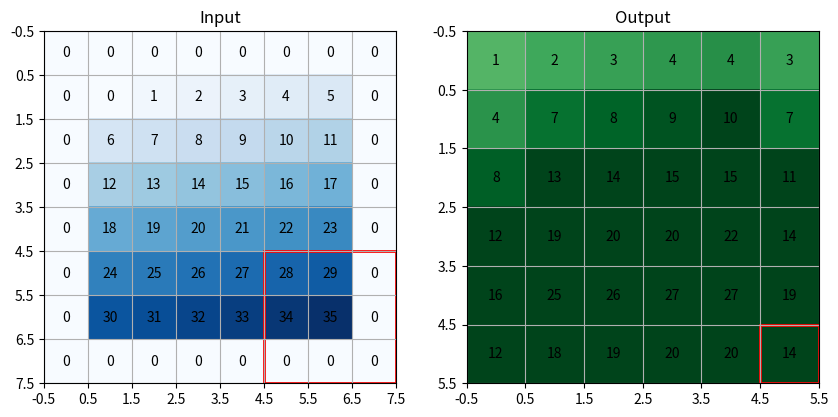

The matplotlib source for this figure:
import numpy as np
import matplotlib.pyplot as plt
import matplotlib.patches as patches
from matplotlib.animation import FuncAnimation, PillowWriter

# ---------------------------
# Parameters
# ---------------------------
image_size = (6, 6)
kernel_size = (3, 3)
kernel = np.ones(kernel_size) / (kernel_size[0] * kernel_size[1])

stride = 1
padding = 1
dilation = 1  # try 2 for dilation effect

# Create dummy input
image = np.arange(image_size[0] * image_size[1]).reshape(image_size)

# Effective kernel size after dilation
dilated_kernel_size = (
    kernel.shape[0] + (kernel.shape[0] - 1) * (dilation - 1),
    kernel.shape[1] + (kernel.shape[1] - 1) * (dilation - 1),
)

# Pad the image
padded_image = np.pad(image, pad_width=padding, mode="constant", constant_values=0)

# Output dimensions
out_h = (padded_image.shape[0] - dilated_kernel_size[0]) // stride + 1
out_w = (padded_image.shape[1] - dilated_kernel_size[1]) // stride + 1
output = np.zeros((out_h, out_w))

# ---------------------------
# Figure setup
# ---------------------------
fig, (ax_in, ax_out) = plt.subplots(1, 2, figsize=(10, 5))

# Input image with grid
ax_in.set_title("Input")
ax_in.set_xticks(np.arange(-0.5, padded_image.shape[1], 1))
ax_in.set_yticks(np.arange(-0.5, padded_image.shape[0], 1))
ax_in.grid(True)
ax_in.imshow(padded_image, cmap="Blues")

# Write input numbers
for i in range(padded_image.shape[0]):
    for j in range(padded_image.shape[1]):
        ax_in.text(j, i, str(padded_image[i, j]), ha="center", va="center")

# Rectangle showing kernel
rect = patches.Rectangle(
    (0, 0),
    dilated_kernel_size[1] - 1e-6,
    dilated_kernel_size[0] - 1e-6,
    linewidth=2,
    edgecolor="red",
    facecolor="none",
)
ax_in.add_patch(rect)

# Output feature map
ax_out.set_title("Output")
ax_out.set_xticks(np.arange(-0.5, out_w, 1))
ax_out.set_yticks(np.arange(-0.5, out_h, 1))
ax_out.grid(True)
im_out = ax_out.imshow(output, cmap="Greens", vmin=-10, vmax=10)

# Text annotations for output
texts_out = [
    [ax_out.text(j, i, "", ha="center", va="center") for j in range(out_w)]
    for i in range(out_h)
]

# Rectangle to highlight output cell
rect_out = patches.Rectangle(
    (0 - 0.5, 0 - 0.5), 1, 1, linewidth=2, edgecolor="red", facecolor="none"
)
ax_out.add_patch(rect_out)


# ---------------------------
# Convolution calculation
# ---------------------------
def conv_at(i, j):
    """Compute convolution value at output[i,j]."""
    y = i * stride
    x = j * stride
    region = padded_image[
        y : y + dilated_kernel_size[0] : dilation,
        x : x + dilated_kernel_size[1] : dilation,
    ]
    return np.sum(region * kernel)


# ---------------------------
# Animation update
# ---------------------------
def update(frame):
    i = frame // out_w
    j = frame % out_w

    # Move kernel rect
    y = i * stride
    x = j * stride
    rect.set_xy((x - 0.5, y - 0.5))

    # Compute convolution result
    val = conv_at(i, j)
    output[i, j] = val

    # Update output heatmap
    im_out.set_data(output)

    # Update output text
    for ii in range(out_h):
        for jj in range(out_w):
            texts_out[ii][jj].set_text(str(int(output[ii, jj])))

    # Move output highlight
    rect_out.set_xy((j - 0.5, i - 0.5))

    return rect, im_out, rect_out


# ---------------------------
# Run animation
# ---------------------------
frames = out_h * out_w
ani = FuncAnimation(fig, update, frames=frames, blit=False, repeat=False)
ani.save("convolution_with_output.gif", writer=PillowWriter(fps=2))

plt.show()
